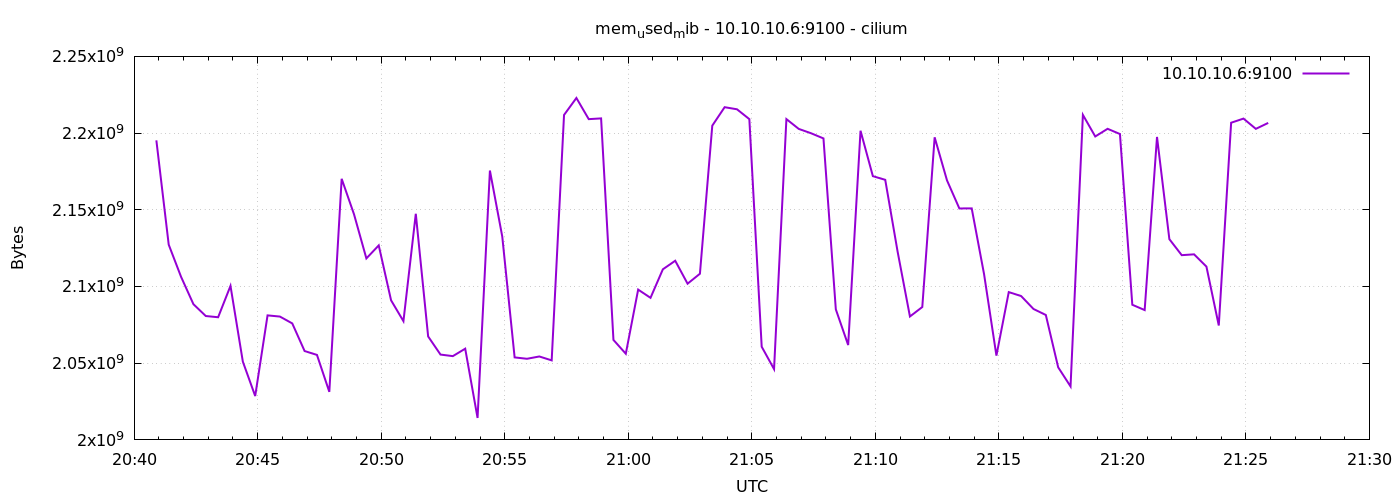

Source data for this figure (header and first rows):
1778013654	2195263488
1778013684	2127265792
1778013714	2106290176
1778013744	2088460288
1778013774	2080747520
1778013804	2079956992
1778013834	2100391936
1778013864	2051010560
1778013894	2028593152
1778013924	2081173504
1778013954	2080395264
1778013984	2075938816
1778014014	2057916416
1778014044	2055401472
1778014074	2031321088
1778014104	2170191872
1778014134	2147057664
1778014164	2118295552
1778014194	2126794752
1778014224	2090983424
1778014254	2077401088
1778014284	2147405824
1778014314	2067427328
1778014344	2055626752
1778014374	2054606848
1778014404	2059456512
1778014434	2014314496
1778014464	2175569920
1778014494	2132533248
1778014524	2053779456
1778014554	2052878336
1778014584	2054381568
1778014614	2051837952
1778014644	2211815424
1778014674	2222882816
1778014704	2209087488
1778014734	2209570816
1778014764	2065170432
1778014794	2056163328
1778014824	2097963008
1778014854	2092609536
1778014884	2111201280
1778014914	2116784128
1778014944	2101829632
1778014974	2108321792
1778015004	2204848128
1778015034	2216878080
1778015064	2215514112
1778015094	2209091584
1778015124	2060734464
1778015154	2046152704
1778015184	2209120256
1778015214	2202722304
1778015244	2199879680
1778015274	2196520960
1778015304	2085097472
1778015334	2061832192
1778015364	2201534464
1778015394	2171904000
1778015424	2169536512
1778015454	2122788864
... 30 more rows
